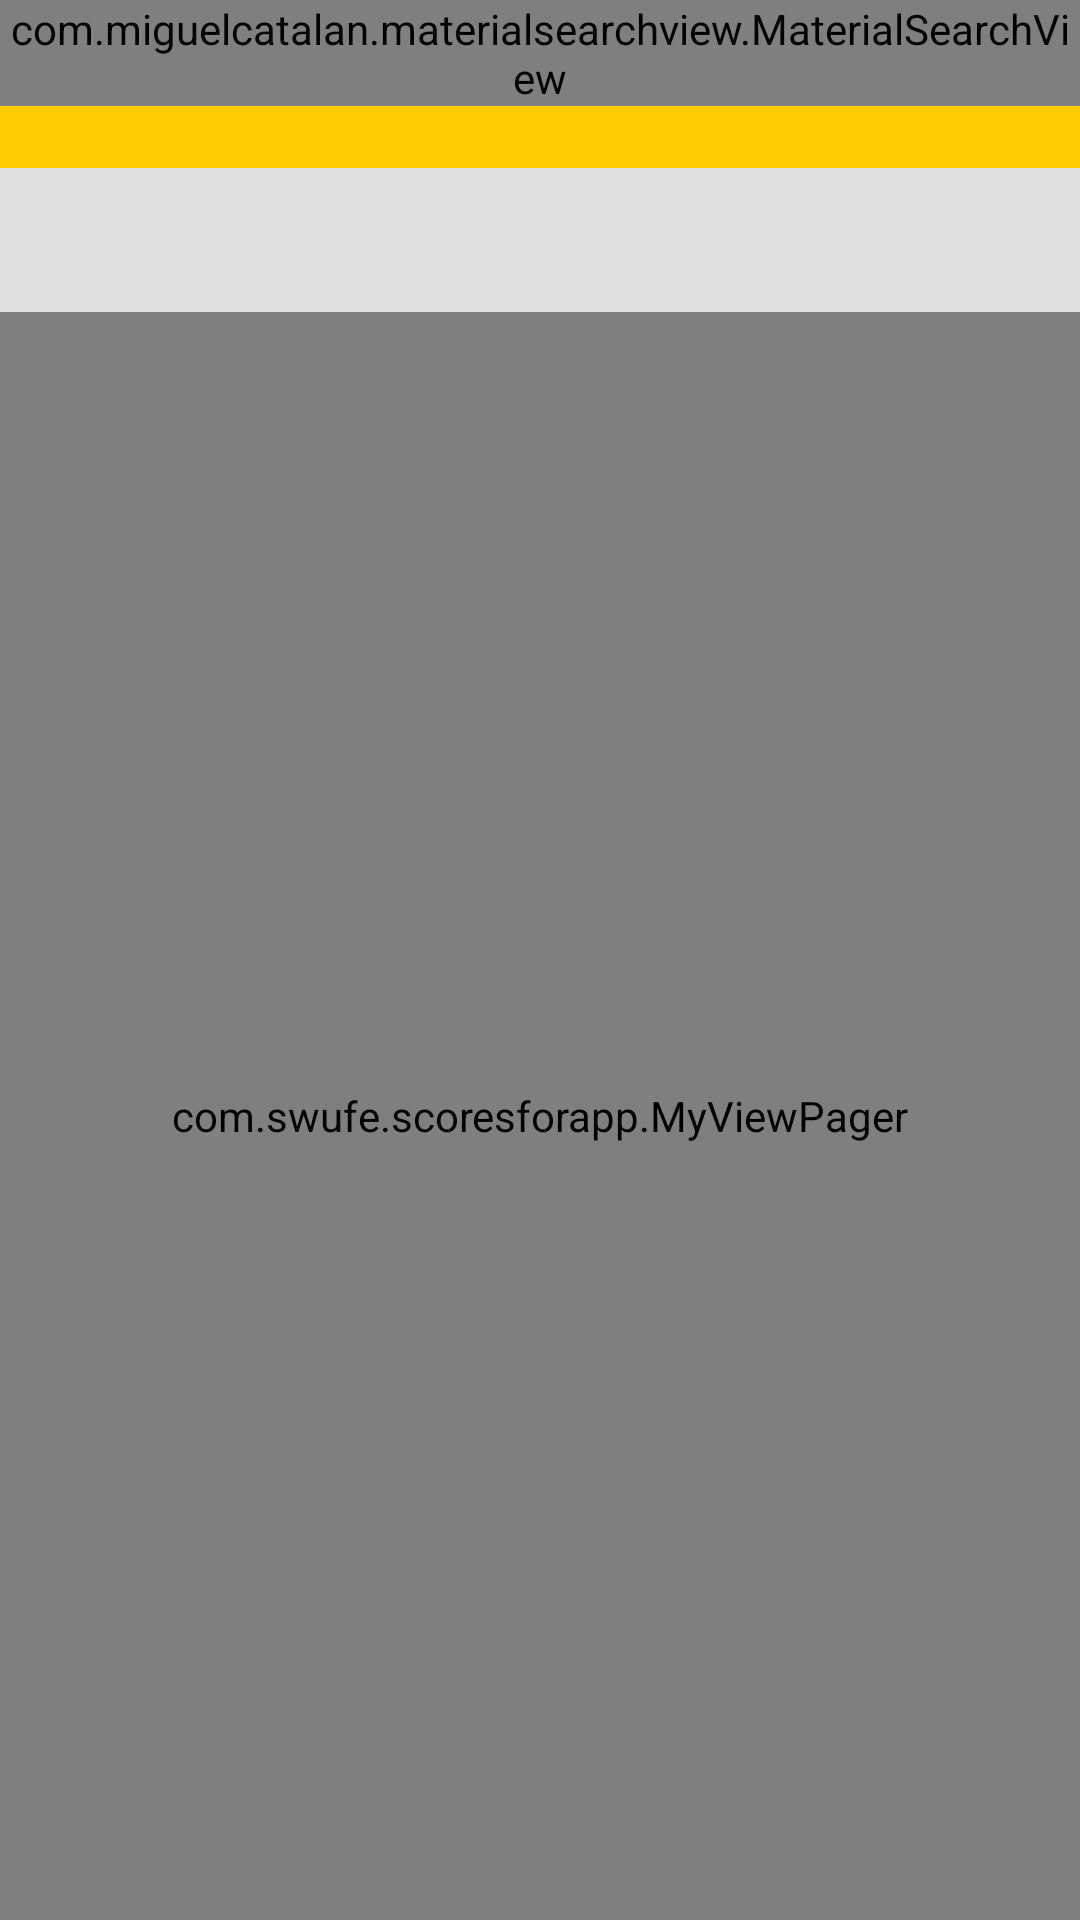

Reconstruct the res/layout file that produces this screen, plus the resources it refers to.
<!-- AndroidManifest.xml: application theme AppTheme -->
<!-- res/layout/activity_collection.xml -->
<?xml version="1.0" encoding="utf-8"?>
<android.support.v4.widget.DrawerLayout xmlns:android="http://schemas.android.com/apk/res/android"
    xmlns:app="http://schemas.android.com/apk/res-auto"
    xmlns:tools="http://schemas.android.com/tools"
    android:id="@+id/collect_layout"
    android:layout_width="match_parent"
    android:layout_height="match_parent"
    android:fitsSystemWindows="true">

    <RelativeLayout
        android:id="@+id/layout_linear"
        android:layout_width="match_parent"
        android:layout_height="wrap_content">

        <LinearLayout
            android:layout_width="match_parent"
            android:layout_height="match_parent"
            android:layout_marginTop="?attr/actionBarSize"
            android:orientation="vertical">


            <android.support.design.widget.TabLayout
                android:id="@+id/tablayout"
                android:layout_width="match_parent"
                android:layout_height="wrap_content"
                android:background="#E0E0E0"
                app:tabIndicatorColor="@color/ind_red"
                app:tabMode="fixed"
                app:tabSelectedTextColor="@color/material_orange"
                app:tabTextColor="@android:color/black"
                app:tabIndicatorHeight="2dp"
                app:tabTextAppearance="@style/TabStyle"
                />

            <com.swufe.scoresforapp.MyViewPager
                android:id="@+id/tab_viewPager"
                android:layout_width="match_parent"
                android:layout_height="0dp"
                android:layout_weight="1" />

        </LinearLayout>


        <FrameLayout
            android:id="@+id/toolbar_container"
            android:layout_width="match_parent"
            android:layout_height="wrap_content">

            <include
                android:id="@+id/toolbar3"
                layout="@layout/head_toolbar">
            </include>


            <com.miguelcatalan.materialsearchview.MaterialSearchView
                android:id="@+id/search_view"
                android:layout_width="match_parent"
                android:layout_height="wrap_content"/>
        </FrameLayout>

    </RelativeLayout>



</android.support.v4.widget.DrawerLayout>
<!-- res/layout/head_toolbar.xml (included above) -->
<?xml version="1.0" encoding="utf-8"?>
<android.support.v7.widget.Toolbar
    xmlns:android="http://schemas.android.com/apk/res/android"
    android:background="@color/yellow_cute"
    android:layout_width="match_parent"
    android:layout_height="?attr/actionBarSize">

</android.support.v7.widget.Toolbar>
<!-- resources referenced by this layout -->
<resources>
  <color name="ind_red">#B30E17</color>
  <color name="material_orange">#ffEF6C00</color>
  <color name="yellow_cute">#ffcc00</color>
  <style name="TabStyle" parent="TextAppearance.Design.Tab">
          <item name="textAllCaps">false</item>
          <item name="android:textSize">18sp</item>
      </style>
  <style name="AppTheme" parent="Theme.AppCompat.Light.NoActionBar">
          
          <item name="colorPrimary">@color/colorPrimary</item>
          <item name="colorPrimaryDark">@color/colorPrimaryDark</item>
          <item name="colorAccent">@color/colorAccent</item>
          
          <item name="android:windowContentTransitions">true</item>
          <item name="styleLoadingLayout">@style/LoadingLayoutStyle</item>
      </style>
  <color name="colorPrimary">#ffb300</color>
  <color name="colorPrimaryDark">#2ea67f</color>
  <color name="colorAccent">#2ea67f</color>
  <style name="LoadingLayoutStyle" parent="LoadingLayout.Style">
          <item name="llEmptyImage">@drawable/ic_content_empty</item>
          <item name="llErrorImage">@drawable/ic_cloud_error</item>
          ...
      </style>
  <!-- drawable ic_content_empty (drawable) -->
  <vector android:height="64dp" android:viewportHeight="1024.0"
      android:viewportWidth="1024.0" android:width="64dp" xmlns:android="http://schemas.android.com/apk/res/android">
      <path android:fillColor="#f4ea2a" android:pathData="M839.2,101.3H184.9L65.3,539.5 64,922.7h896V549.3l-120.8,-448zM241.9,176h540.3L884,549.3H678.7l-74.7,112H420l-74.7,-112H140.1L241.9,176z"/>
  </vector>
  <!-- drawable ic_cloud_error (drawable) -->
  <vector android:height="24dp" android:viewportHeight="1024.0"
      android:viewportWidth="1392.0" android:width="24dp" xmlns:android="http://schemas.android.com/apk/res/android">
      <path android:fillColor="#FF000000" android:pathData="M858.7,778.2c-10.4,0 -20.9,-4 -28.8,-12L505.8,442.1c-15.9,-15.9 -15.9,-41.7 0,-57.6s41.7,-15.9 57.6,0l324.2,324.2c15.9,15.9 15.9,41.7 0,57.6C879.6,774.2 869.2,778.2 858.7,778.2z"/>
      <path android:fillColor="#FF000000" android:pathData="M534.6,778.2c-10.4,0 -20.9,-4 -28.8,-12 -15.9,-15.9 -15.9,-41.7 0,-57.6l324.2,-324.2c15.9,-15.9 41.7,-15.9 57.6,0s15.9,41.7 0,57.6l-324.2,324.2C555.4,774.2 545.1,778.2 534.6,778.2z"/>
      <path android:fillColor="#FF000000" android:pathData="M725.9,81.5c116,0 221.4,47.3 296.8,122.8 68.1,68.4 112.7,158.6 121.5,260.3 42.6,14.1 79.8,41 108.3,74.2 35.9,42.9 57.7,97.9 57.7,158.6 0,67.1 -27.5,128.8 -71.8,172.8 -44.3,44.6 -105.3,71.8 -172.4,72.4l-1.4,0L399.8,942.5c-87.9,0 -167.7,-35.9 -225.4,-93.6l0.7,0C117.4,791.6 81.5,712.1 81.5,624.2c0,-84.2 33.2,-160.3 86.9,-218C216,355.8 280.4,321 352.2,309.6 385.7,245.2 435,190.8 495.7,150.6 562.2,107 641.3,81.5 725.9,81.5M725.9,0c-97.7,0 -192.7,28.5 -274.8,82.5C389.7,123.1 338.1,176.1 299.6,237.5 227.1,256.7 160.6,295.9 109.2,350.1 38.6,426.1 0,523.2 0,624.2c0,106.5 41.6,206.5 117,281.9L116.8,906.6c75.8,75.7 176.3,117.4 283,117.4l664.8,0c89.2,-0.9 170.7,-35.1 231.6,-96.5 60.5,-60 95.5,-144.1 95.5,-230.1 0,-76.9 -27.2,-151.8 -76.7,-210.9 -28,-32.7 -60.7,-59.1 -96.4,-78.2 -18.5,-98.1 -66.5,-189.5 -138.1,-261.4C985.8,52.1 859.9,0 725.9,0L725.9,0z"/>
  </vector>
</resources>
